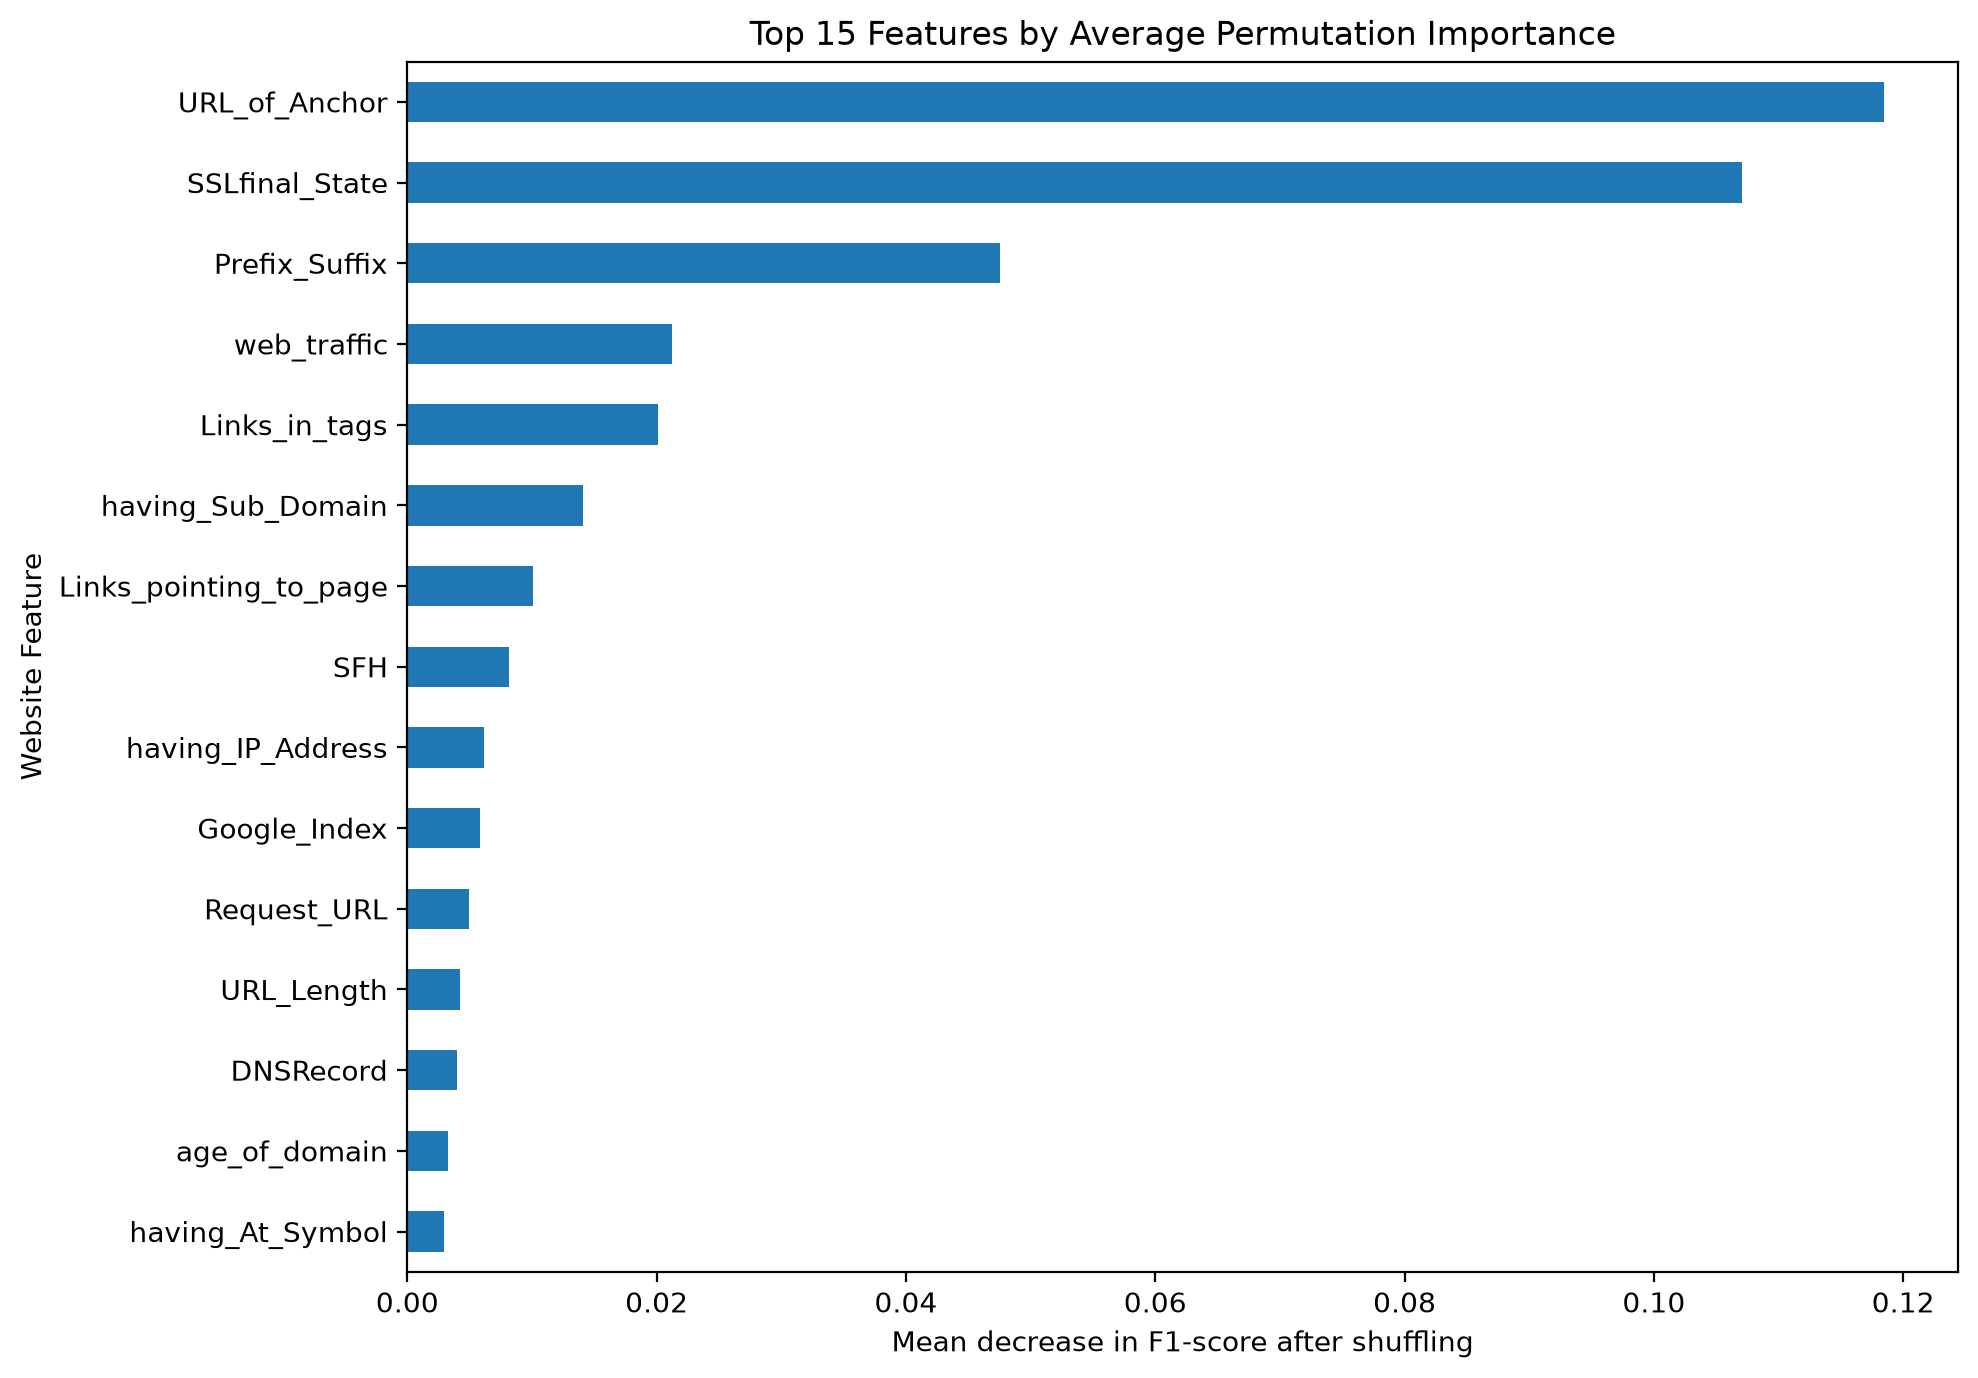

The data file committed next to this chart (first rows):
Model, Feature, Importance
decision_tree, having_IP_Address, 0.006659
decision_tree, URL_Length, 0.006623
decision_tree, Shortining_Service, 0.001628
decision_tree, having_At_Symbol, 0.006472
decision_tree, double_slash_redirecting, 0.005401
decision_tree, Prefix_Suffix, 0.05765
decision_tree, having_Sub_Domain, 0.02327
decision_tree, SSLfinal_State, 0.1175
decision_tree, Domain_registeration_length, 0.002746
decision_tree, Favicon, 0.001066
decision_tree, port, 0.002129
decision_tree, HTTPS_token, 0.003721
decision_tree, Request_URL, 0.008996
decision_tree, URL_of_Anchor, 0.1251
decision_tree, Links_in_tags, 0.029
decision_tree, SFH, 0.007904
decision_tree, Submitting_to_email, 0.004201
decision_tree, Abnormal_URL, 0.00266
decision_tree, Redirect, 0.003697
decision_tree, on_mouseover, 0.001035
decision_tree, RightClick, 0.0002666
decision_tree, popUpWidnow, 0.006768
decision_tree, Iframe, 0.000324
decision_tree, age_of_domain, 0.008855
decision_tree, DNSRecord, 0.003372
decision_tree, web_traffic, 0.02595
decision_tree, Page_Rank, 0.001182
decision_tree, Google_Index, 0.003984
decision_tree, Links_pointing_to_page, 0.01631
decision_tree, Statistical_report, 0.002157
gradient_boosting, having_IP_Address, 0.008017
gradient_boosting, URL_Length, 0.001136
gradient_boosting, Shortining_Service, 0.0
gradient_boosting, having_At_Symbol, 0.001162
gradient_boosting, double_slash_redirecting, 0.001515
gradient_boosting, Prefix_Suffix, 0.05856
gradient_boosting, having_Sub_Domain, 0.0089
gradient_boosting, SSLfinal_State, 0.1037
gradient_boosting, Domain_registeration_length, 0.0007589
gradient_boosting, Favicon, 0.0
gradient_boosting, port, 0.0005413
gradient_boosting, HTTPS_token, 0.002272
gradient_boosting, Request_URL, 0.0009488
gradient_boosting, URL_of_Anchor, 0.1162
gradient_boosting, Links_in_tags, 0.01243
gradient_boosting, SFH, 0.006036
gradient_boosting, Submitting_to_email, -0.0007876
gradient_boosting, Abnormal_URL, 0.001136
gradient_boosting, Redirect, 0.001083
gradient_boosting, on_mouseover, 0.0005413
gradient_boosting, RightClick, 0.0
gradient_boosting, popUpWidnow, -0.0002716
gradient_boosting, Iframe, 0.0
gradient_boosting, age_of_domain, 0.0005413
gradient_boosting, DNSRecord, 0.004869
gradient_boosting, web_traffic, 0.01726
gradient_boosting, Page_Rank, 0.0007854
gradient_boosting, Google_Index, 0.006599
gradient_boosting, Links_pointing_to_page, 0.00592
gradient_boosting, Statistical_report, -0.00111
... 30 more rows
